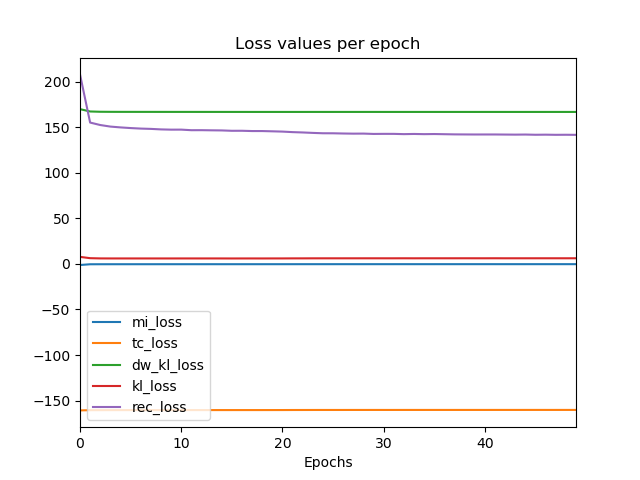

The table this chart was drawn from, first rows:
epoch, dw_kl_loss, kl_loss, loss, mi_loss, rec_loss, tc_loss, val_dw_kl_loss, val_kl_loss, val_loss, val_mi_loss, val_rec_loss, val_tc_loss
0, 169.7, 7.692, -1231, -1.232, 207.9, -160.7, 167.6, 6.825, -1278, -0.3895, 158.5, -160.4
1, 167.2, 6.252, -1283, -0.4247, 155, -160.5, 167, 6.259, -1283, -0.3566, 153.6, -160.4
2, 166.9, 5.999, -1286, -0.3967, 152.3, -160.5, 166.8, 5.916, -1286, -0.409, 152.8, -160.5
3, 166.8, 5.963, -1287, -0.3874, 150.6, -160.4, 166.8, 6.059, -1287, -0.3693, 150.7, -160.4
4, 166.8, 5.961, -1288, -0.3838, 149.7, -160.4, 166.8, 6.199, -1287, -0.3168, 148.6, -160.3
5, 166.7, 5.96, -1289, -0.3808, 149, -160.4, 166.8, 6.063, -1288, -0.363, 149.2, -160.3
6, 166.7, 5.957, -1289, -0.3731, 148.4, -160.4, 166.7, 5.876, -1289, -0.3716, 149.6, -160.5
7, 166.7, 5.953, -1290, -0.376, 148.1, -160.4, 166.7, 5.938, -1288, -0.3773, 149.4, -160.4
8, 166.7, 5.953, -1290, -0.3645, 147.5, -160.4, 166.7, 6.095, -1289, -0.3402, 147.9, -160.3
9, 166.7, 5.952, -1290, -0.3671, 147.2, -160.4, 166.7, 6.067, -1289, -0.3326, 147.9, -160.3
10, 166.7, 5.965, -1290, -0.3649, 147.3, -160.4, 166.8, 6.53, -1288, -0.2569, 145.6, -160
11, 166.7, 5.967, -1291, -0.3587, 146.6, -160.4, 166.7, 5.887, -1290, -0.3781, 148.6, -160.5
12, 166.7, 5.961, -1291, -0.3642, 146.7, -160.4, 166.7, 5.759, -1289, -0.392, 149.5, -160.5
13, 166.7, 5.969, -1291, -0.3564, 146.5, -160.4, 166.7, 6.009, -1290, -0.3359, 147, -160.3
14, 166.7, 5.96, -1291, -0.3647, 146.4, -160.4, 166.7, 6.019, -1289, -0.3495, 148.1, -160.4
15, 166.7, 5.934, -1291, -0.3568, 146, -160.4, 166.7, 5.79, -1290, -0.3865, 148.8, -160.5
16, 166.7, 5.954, -1291, -0.3603, 146, -160.4, 166.7, 5.865, -1290, -0.374, 147.6, -160.4
17, 166.7, 5.961, -1292, -0.3541, 145.7, -160.4, 166.7, 5.83, -1290, -0.4075, 148.2, -160.5
18, 166.7, 5.95, -1292, -0.354, 145.7, -160.4, 166.7, 6.061, -1290, -0.3414, 146.8, -160.3
19, 166.7, 5.974, -1292, -0.3506, 145.4, -160.4, 166.6, 5.832, -1290, -0.3706, 148.5, -160.5
20, 166.7, 5.985, -1292, -0.3484, 145.1, -160.3, 166.7, 5.796, -1291, -0.4034, 147.9, -160.5
21, 166.7, 6.034, -1292, -0.3454, 144.5, -160.3, 166.7, 6.005, -1291, -0.3439, 145.7, -160.3
22, 166.7, 6.049, -1292, -0.3348, 144.2, -160.3, 166.7, 6.216, -1291, -0.3159, 143.9, -160.2
23, 166.7, 6.088, -1293, -0.3381, 143.7, -160.3, 166.7, 5.919, -1291, -0.3638, 146.1, -160.4
24, 166.7, 6.097, -1293, -0.3313, 143.3, -160.3, 166.7, 6.323, -1291, -0.2998, 143.3, -160.1
25, 166.7, 6.106, -1293, -0.33, 143.3, -160.3, 166.7, 6.25, -1291, -0.2979, 143.5, -160.1
26, 166.7, 6.107, -1293, -0.3254, 143, -160.3, 166.7, 6.218, -1291, -0.3015, 143.8, -160.1
27, 166.7, 6.112, -1293, -0.3309, 142.9, -160.2, 166.7, 5.822, -1292, -0.3996, 146.5, -160.4
28, 166.7, 6.121, -1293, -0.3318, 142.9, -160.2, 166.7, 6.088, -1292, -0.3391, 144.5, -160.2
29, 166.7, 6.122, -1293, -0.3246, 142.5, -160.2, 166.7, 6.122, -1292, -0.3207, 144, -160.3
30, 166.7, 6.117, -1293, -0.3229, 142.6, -160.2, 166.7, 5.702, -1292, -0.423, 147.3, -160.5
31, 166.7, 6.116, -1293, -0.3235, 142.6, -160.2, 166.7, 6.087, -1292, -0.3236, 144.5, -160.3
32, 166.7, 6.14, -1294, -0.321, 142.3, -160.2, 166.7, 5.906, -1291, -0.3839, 146.2, -160.4
33, 166.7, 6.112, -1293, -0.3311, 142.5, -160.2, 166.7, 5.897, -1292, -0.368, 145.8, -160.4
34, 166.7, 6.138, -1294, -0.3246, 142.3, -160.2, 166.7, 6.278, -1292, -0.2902, 143.1, -160.1
35, 166.7, 6.137, -1293, -0.3234, 142.4, -160.2, 166.7, 6.173, -1292, -0.3055, 143.6, -160.2
36, 166.7, 6.136, -1294, -0.3205, 142.2, -160.2, 166.7, 6.112, -1291, -0.3298, 144.9, -160.2
37, 166.7, 6.144, -1294, -0.3271, 142.1, -160.2, 166.7, 6.036, -1292, -0.3606, 144.6, -160.3
38, 166.7, 6.155, -1294, -0.3202, 142, -160.2, 166.7, 6.28, -1292, -0.2868, 142.3, -160.1
39, 166.7, 6.144, -1294, -0.3183, 141.9, -160.2, 166.7, 6.297, -1293, -0.2776, 142.1, -160.1
40, 166.7, 6.137, -1294, -0.3192, 141.9, -160.2, 166.7, 6.087, -1292, -0.3318, 144.3, -160.3
41, 166.7, 6.165, -1294, -0.3238, 142, -160.2, 166.7, 6.096, -1291, -0.3382, 144.8, -160.3
42, 166.7, 6.133, -1294, -0.3234, 141.9, -160.2, 166.7, 6.074, -1292, -0.3286, 144.7, -160.3
43, 166.7, 6.143, -1294, -0.3225, 141.8, -160.2, 166.7, 6.25, -1293, -0.3004, 142.1, -160.1
44, 166.7, 6.141, -1294, -0.3231, 141.9, -160.2, 166.7, 6.156, -1292, -0.324, 143.7, -160.2
45, 166.7, 6.147, -1294, -0.3188, 141.6, -160.2, 166.7, 5.935, -1292, -0.3667, 145, -160.4
46, 166.7, 6.151, -1294, -0.325, 141.7, -160.2, 166.7, 6.228, -1292, -0.3134, 142.6, -160.1
47, 166.7, 6.15, -1294, -0.3148, 141.6, -160.2, 166.7, 6.143, -1292, -0.316, 143.3, -160.2
48, 166.7, 6.144, -1294, -0.3175, 141.6, -160.2, 166.7, 6.204, -1293, -0.3165, 142.9, -160.2
49, 166.7, 6.162, -1294, -0.3144, 141.5, -160.2, 166.6, 6.059, -1292, -0.3343, 143.6, -160.2
